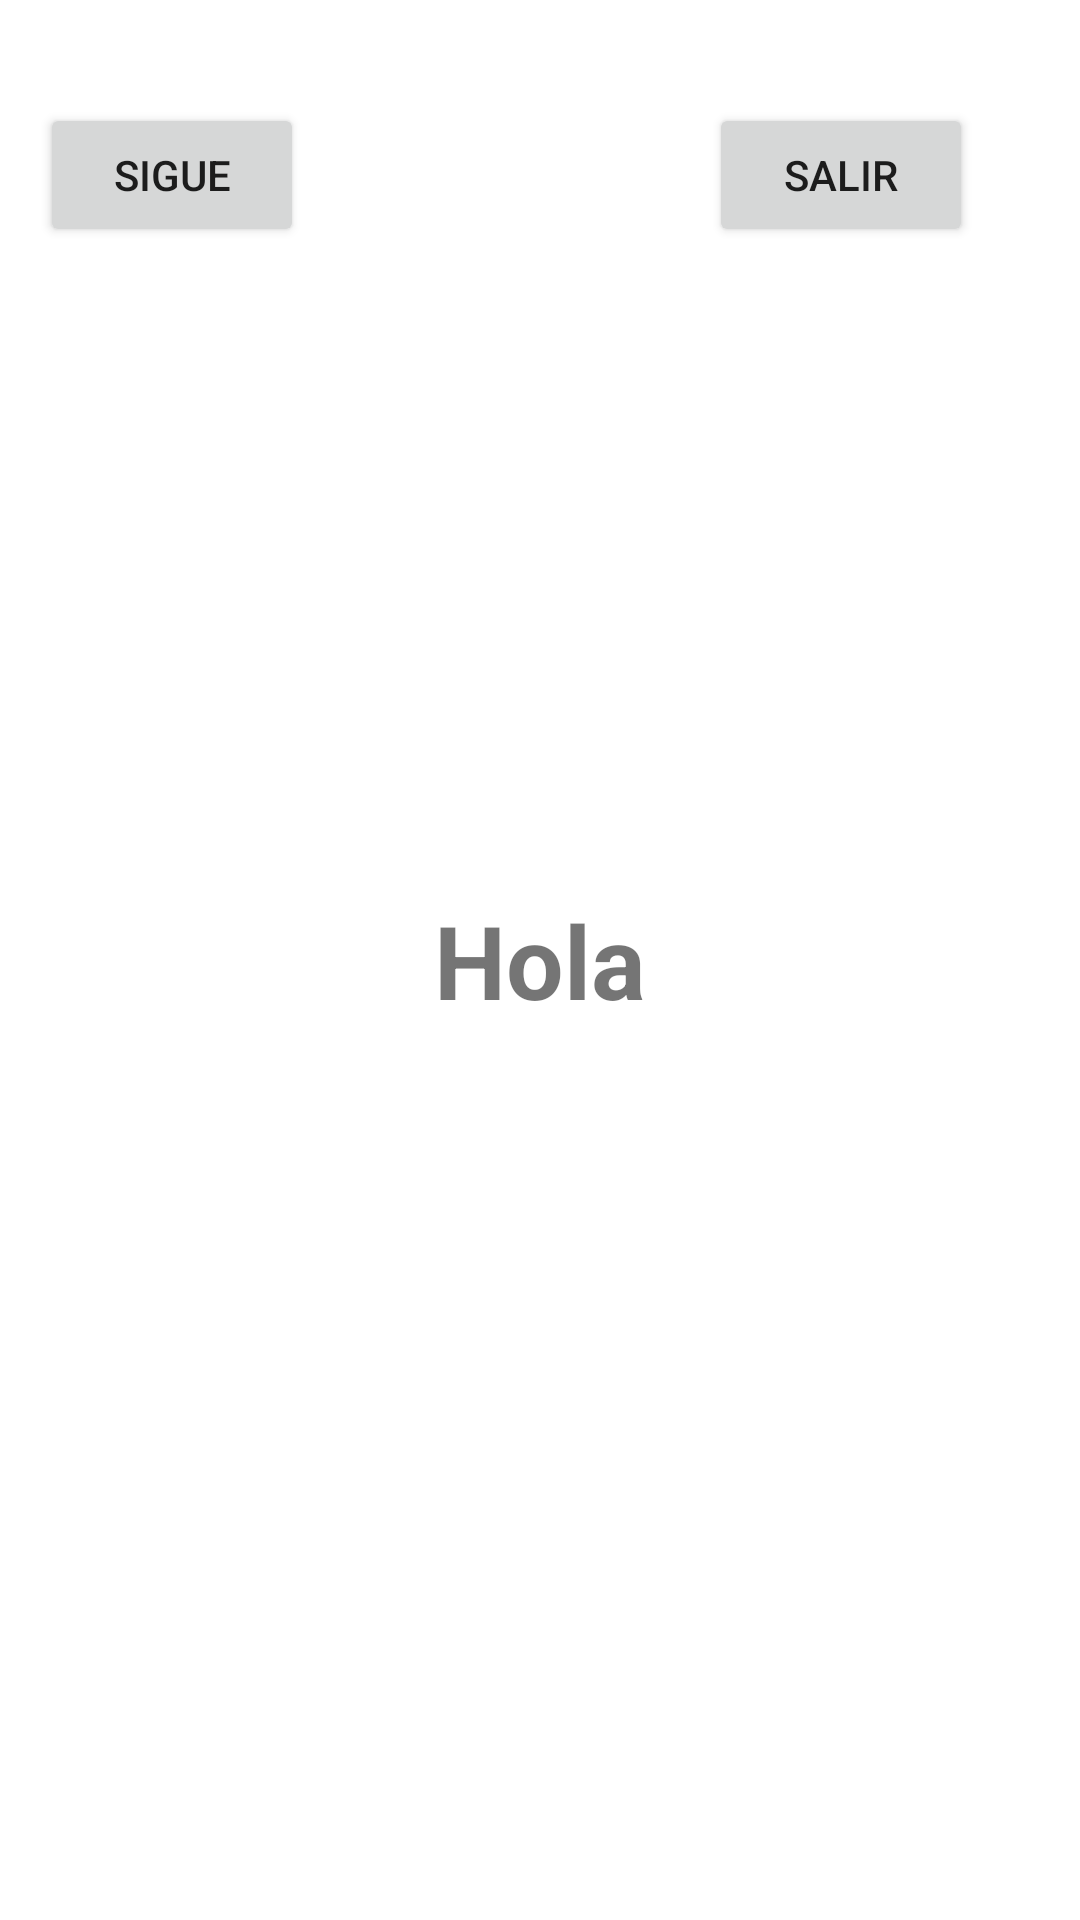

This screen was rendered from an Android layout file. Write that file and the resources it references.
<!-- AndroidManifest.xml: application theme Theme.PracticasAPP -->
<!-- res/layout/activity_primera.xml -->
<?xml version="1.0" encoding="utf-8"?>
<androidx.constraintlayout.widget.ConstraintLayout xmlns:android="http://schemas.android.com/apk/res/android"
    xmlns:app="http://schemas.android.com/apk/res-auto"
    xmlns:tools="http://schemas.android.com/tools"
    android:layout_width="match_parent"
    android:layout_height="match_parent"
    tools:context=".primeraActivity">

    <TextView
        android:id="@+id/txtvHola"
        android:layout_width="wrap_content"
        android:layout_height="wrap_content"
        android:text="Hola"
        android:textSize="34sp"
        android:textStyle="bold"
        app:layout_constraintBottom_toBottomOf="parent"
        app:layout_constraintEnd_toEndOf="parent"
        app:layout_constraintStart_toStartOf="parent"
        app:layout_constraintTop_toTopOf="parent" />

    <Button
        android:id="@+id/btnSigue"
        android:layout_width="wrap_content"
        android:layout_height="wrap_content"
        android:text="sigue"
        app:layout_constraintBottom_toBottomOf="parent"
        app:layout_constraintEnd_toEndOf="parent"
        app:layout_constraintHorizontal_bias="0.049"
        app:layout_constraintStart_toStartOf="parent"
        app:layout_constraintTop_toTopOf="parent"
        app:layout_constraintVertical_bias="0.058" />

    <Button
        android:id="@+id/btnSalir"
        android:layout_width="wrap_content"
        android:layout_height="wrap_content"
        android:text="Salir"
        app:layout_constraintBottom_toBottomOf="parent"
        app:layout_constraintEnd_toEndOf="parent"
        app:layout_constraintHorizontal_bias="0.869"
        app:layout_constraintStart_toStartOf="parent"
        app:layout_constraintTop_toTopOf="parent"
        app:layout_constraintVertical_bias="0.058" />
</androidx.constraintlayout.widget.ConstraintLayout>
<!-- resources referenced by this layout -->
<resources>
  <style name="Theme.PracticasAPP" parent="Theme.MaterialComponents.DayNight.DarkActionBar">
          
          <item name="colorPrimary">@color/purple_500</item>
          <item name="colorPrimaryVariant">@color/purple_700</item>
          <item name="colorOnPrimary">@color/white</item>
          
          <item name="colorSecondary">@color/teal_200</item>
          <item name="colorSecondaryVariant">@color/teal_700</item>
          <item name="colorOnSecondary">@color/black</item>
          
          <item name="android:statusBarColor" tools:targetApi="l">?attr/colorPrimaryVariant</item>
          
      </style>
  <!-- not gathered from this repository: default colours our renderer supplied (Android Studio template values) -->
  <color name="purple_500">#FF6200EE</color>
  <color name="purple_700">#FF3700B3</color>
  <color name="teal_200">#FF03DAC5</color>
  <color name="teal_700">#FF018786</color>
  <color name="black">#FF000000</color>
  <color name="white">#FFFFFFFF</color>
</resources>
